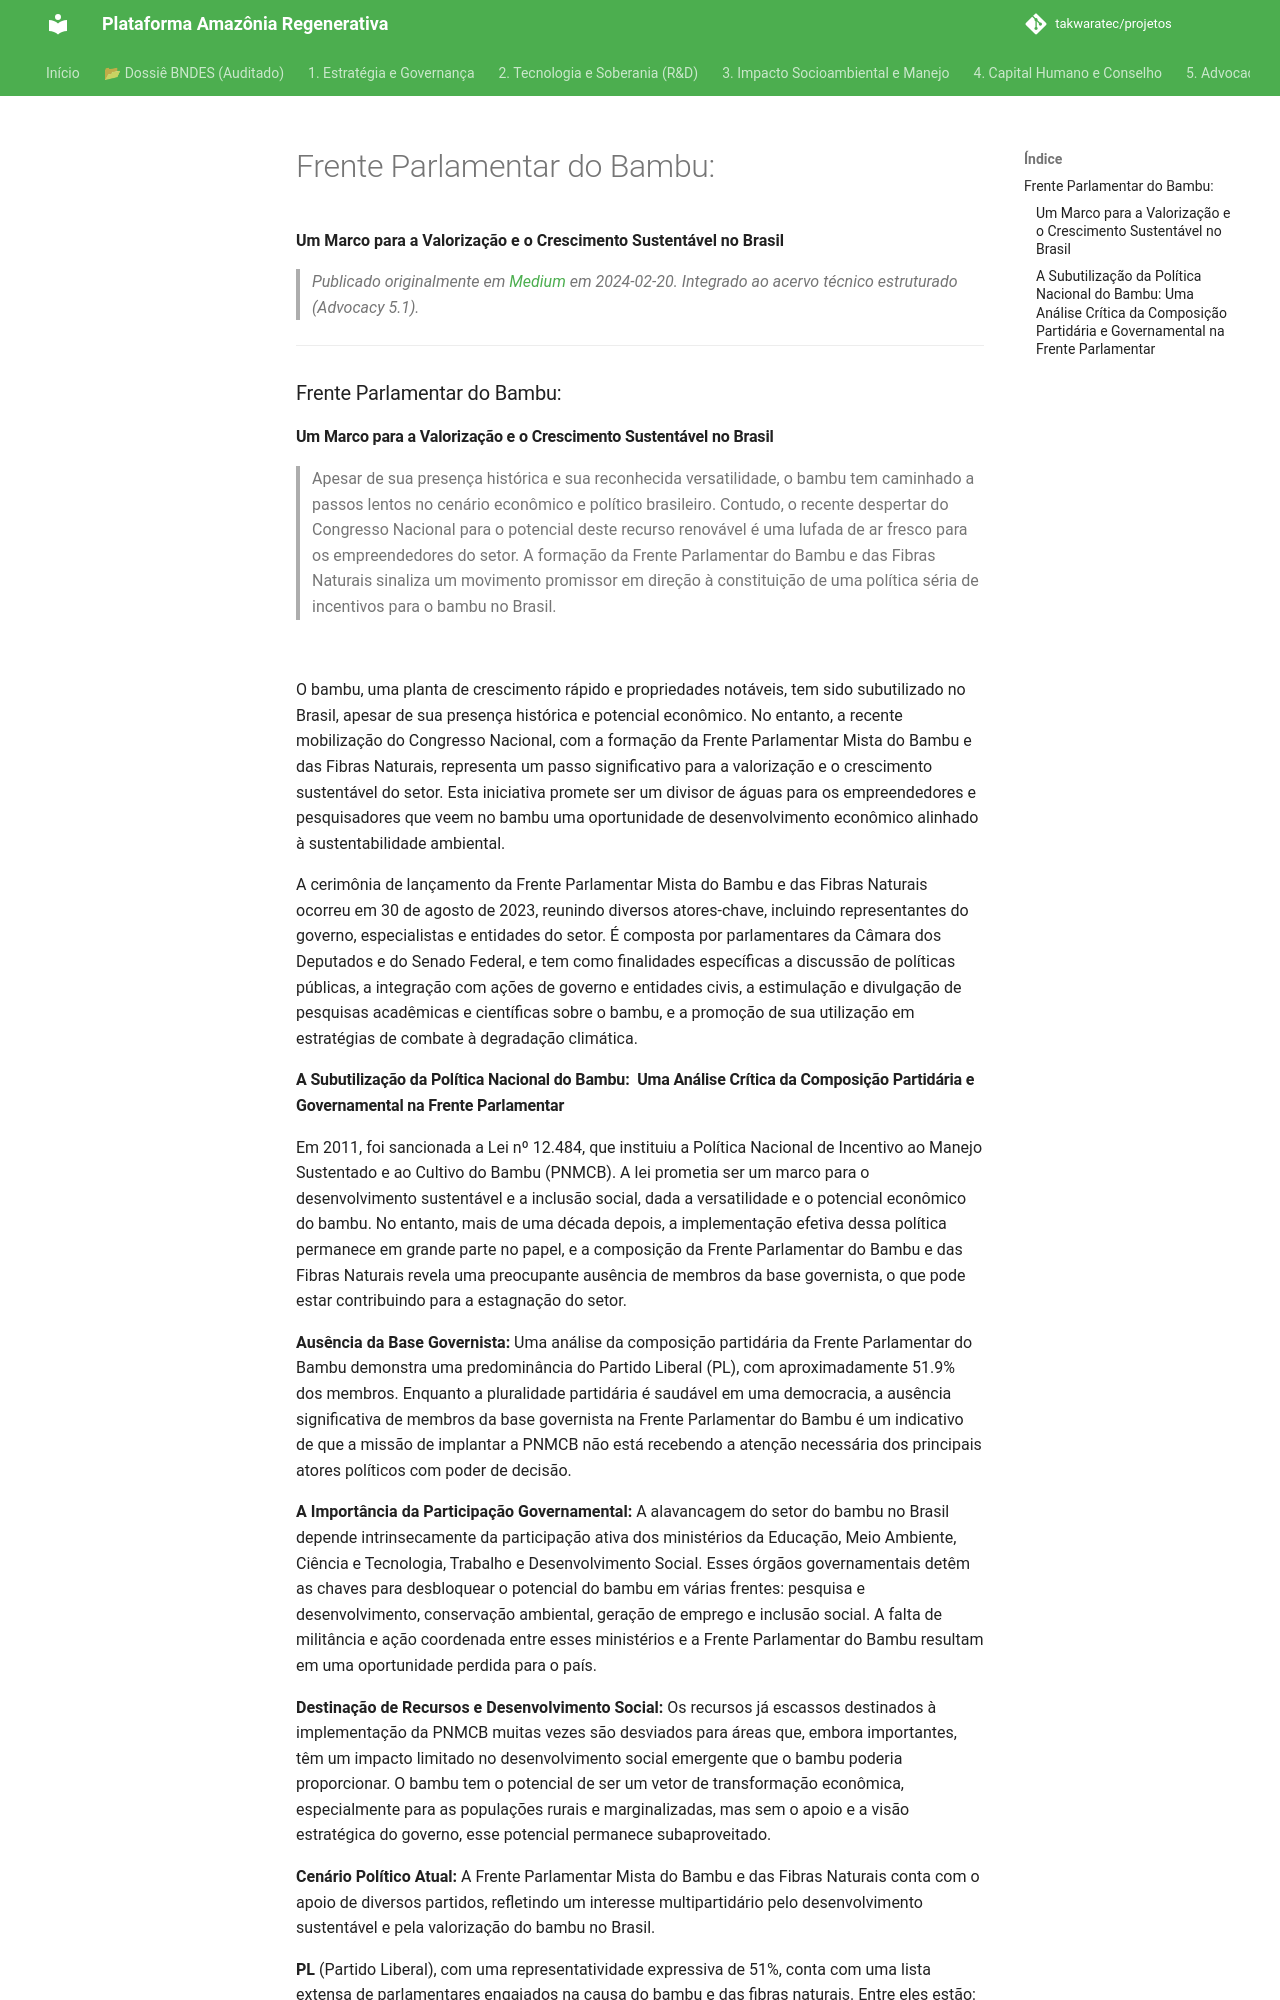

repository: takwaratec/projetos · page: 07_BLOG_MEDIUM/2024-02-20_Frente-Parlamentar-do-Bambu--5ca794cfcc9c/index.html · generator: mkdocs

---
title: "Frente Parlamentar do Bambu:"
date: 2024-02-20
author: Fabio Takwara
category: Blog
source: Medium
---

# Frente Parlamentar do Bambu:
**Um Marco para a Valorização e o Crescimento Sustentável no Brasil**

> *Publicado originalmente em [Medium](https://medium.com/@fabiotakwara/frente-parlamentar-do-bambu-5ca794cfcc9c) em 2024-02-20. Integrado ao acervo técnico estruturado (Advocacy 5.1).*

---

### Frente Parlamentar do Bambu:

#### Um Marco para a Valorização e o Crescimento Sustentável no Brasil

> Apesar de sua presença histórica e sua reconhecida versatilidade, o bambu tem caminhado a passos lentos no cenário econômico e político brasileiro. Contudo, o recente despertar do Congresso Nacional para o potencial deste recurso renovável é uma lufada de ar fresco para os empreendedores do setor. A formação da Frente Parlamentar do Bambu e das Fibras Naturais sinaliza um movimento promissor em direção à constituição de uma política séria de incentivos para o bambu no Brasil.

![](https://cdn-images-1.medium.com/max/800/1*YnoTUsON4FpRzJaIwhZ88w.jpeg)

O bambu, uma planta de crescimento rápido e propriedades notáveis, tem sido subutilizado no Brasil, apesar de sua presença histórica e potencial econômico. No entanto, a recente mobilização do Congresso Nacional, com a formação da Frente Parlamentar Mista do Bambu e das Fibras Naturais, representa um passo significativo para a valorização e o crescimento sustentável do setor. Esta iniciativa promete ser um divisor de águas para os empreendedores e pesquisadores que veem no bambu uma oportunidade de desenvolvimento econômico alinhado à sustentabilidade ambiental.

A cerimônia de lançamento da Frente Parlamentar Mista do Bambu e das Fibras Naturais ocorreu em 30 de agosto de 2023, reunindo diversos atores-chave, incluindo representantes do governo, especialistas e entidades do setor. É composta por parlamentares da Câmara dos Deputados e do Senado Federal, e tem como finalidades específicas a discussão de políticas públicas, a integração com ações de governo e entidades civis, a estimulação e divulgação de pesquisas acadêmicas e científicas sobre o bambu, e a promoção de sua utilização em estratégias de combate à degradação climática.
